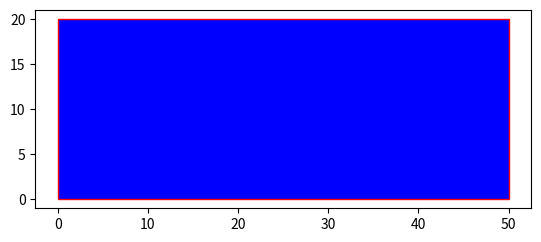

Write the Python code that produced this figure.
import matplotlib.pyplot as plt
plt.axes()
rectangle = plt.Rectangle((0,0), 50, 20, fc='blue',ec="red")
plt.gca().add_patch(rectangle)
plt.axis('scaled')
plt.show()